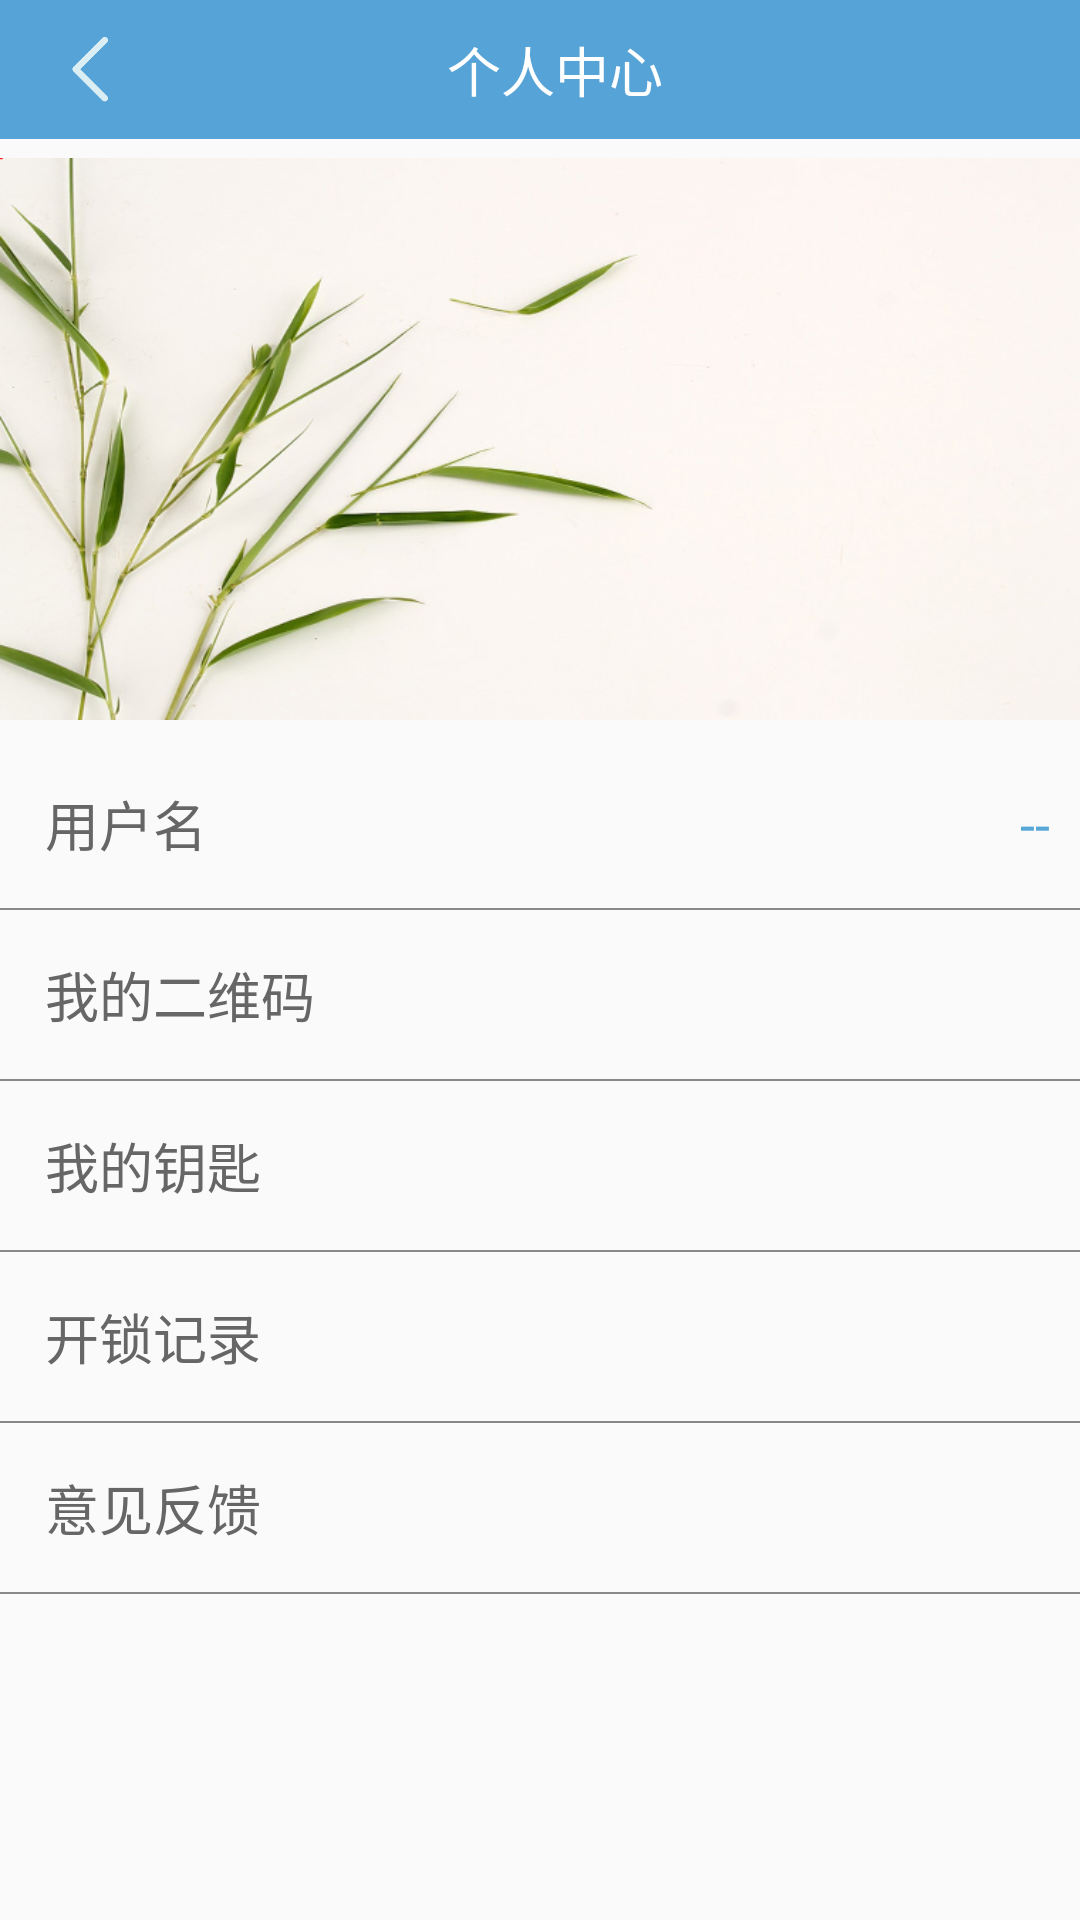

This screen was rendered from an Android layout file. Write that file and the resources it references.
<!-- AndroidManifest.xml: application theme TranslucentTheme -->
<!-- res/layout/activity_user_center.xml -->
<?xml version="1.0" encoding="utf-8"?>
<LinearLayout xmlns:android="http://schemas.android.com/apk/res/android"
    android:layout_width="match_parent"
    android:layout_height="match_parent"
    android:orientation="vertical">

    <LinearLayout
        android:layout_width="match_parent"
        android:layout_height="wrap_content"
        android:orientation="horizontal"
        android:gravity="center_vertical"
        android:background="#56A3D7">

        <ImageView
            android:id="@+id/vImageBack"
            android:layout_width="40dp"
            android:layout_height="35dp"
            android:padding="5dp"
            android:layout_marginLeft="10dp"
            android:src="@mipmap/icon_lock_main_back" />

        <View
            android:layout_width="0dp"
            android:layout_height="1dp"
            android:layout_weight="1"/>

        <TextView
            android:layout_width="wrap_content"
            android:layout_height="wrap_content"
            android:text="个人中心"
            android:textSize="18sp"
            android:textColor="#FFFFFF"
            android:layout_margin="10dp"/>

        <View
            android:layout_width="0dp"
            android:layout_height="1dp"
            android:layout_weight="1"/>
        <View
            android:layout_width="40dp"
            android:layout_height="35dp"
            android:padding="5dp"/>
    </LinearLayout>

    <ImageView
        android:layout_width="match_parent"
        android:layout_height="200dp"
        android:src="@mipmap/picture_user_center"/>
    
    <LinearLayout
        android:layout_width="match_parent"
        android:layout_height="wrap_content"
        android:orientation="horizontal"
        android:gravity="center_vertical">

        <TextView
            android:layout_width="wrap_content"
            android:layout_height="wrap_content"
            android:text="用户名"
            android:textSize="18sp"
            android:textColor="#666666"
            android:layout_margin="15dp"/>

        <View
            android:layout_width="0dp"
            android:layout_height="1dp"
            android:layout_weight="1"/>

        <TextView
            android:id="@+id/vTextUserName"
            android:layout_width="wrap_content"
            android:layout_height="wrap_content"
            android:text="--"
            android:textSize="18sp"
            android:textColor="#56A6D6"
            android:layout_margin="10dp"/>

    </LinearLayout>

    <View
        android:layout_width="match_parent"
        android:layout_height="0.5dp"
        android:background="#888888"/>


    <LinearLayout
        android:id="@+id/vLayoutMyQrCode"
        android:layout_width="match_parent"
        android:layout_height="wrap_content"
        android:orientation="horizontal"
        android:gravity="center_vertical">

        <TextView
            android:layout_width="wrap_content"
            android:layout_height="wrap_content"
            android:text="我的二维码"
            android:textSize="18sp"
            android:textColor="#666666"
            android:layout_margin="15dp"/>

        <View
            android:layout_width="0dp"
            android:layout_height="1dp"
            android:layout_weight="1"/>

    </LinearLayout>

    <View
        android:layout_width="match_parent"
        android:layout_height="0.5dp"
        android:background="#888888"/>

    <LinearLayout
        android:id="@+id/vLayoutMyKeys"
        android:layout_width="match_parent"
        android:layout_height="wrap_content"
        android:orientation="horizontal">

        <TextView
            android:layout_width="wrap_content"
            android:layout_height="wrap_content"
            android:text="我的钥匙"
            android:textSize="18sp"
            android:textColor="#666666"
            android:layout_margin="15dp"/>

        <View
            android:layout_width="0dp"
            android:layout_height="1dp"
            android:layout_weight="1"/>
    </LinearLayout>
    <View
        android:layout_width="match_parent"
        android:layout_height="0.5dp"
        android:background="#888888"/>
    <LinearLayout
        android:id="@+id/vLayoutOpenLockHistory"
        android:layout_width="match_parent"
        android:layout_height="wrap_content"
        android:orientation="horizontal">

        <TextView
            android:layout_width="wrap_content"
            android:layout_height="wrap_content"
            android:text="开锁记录"
            android:textSize="18sp"
            android:textColor="#666666"
            android:layout_margin="15dp"/>

        <View
            android:layout_width="0dp"
            android:layout_height="1dp"
            android:layout_weight="1"/>
    </LinearLayout>

    <View
        android:layout_width="match_parent"
        android:layout_height="0.5dp"
        android:background="#888888"/>

    <LinearLayout
        android:layout_width="match_parent"
        android:layout_height="wrap_content"
        android:orientation="horizontal">

        <TextView
            android:layout_width="wrap_content"
            android:layout_height="wrap_content"
            android:text="意见反馈"
            android:textSize="18sp"
            android:textColor="#666666"
            android:layout_margin="15dp"/>

        <View
            android:layout_width="0dp"
            android:layout_height="1dp"
            android:layout_weight="1"/>
    </LinearLayout>

    <View
        android:layout_width="match_parent"
        android:layout_height="0.5dp"
        android:background="#888888"/>

</LinearLayout>
<!-- resources referenced by this layout -->
<resources>
  <!-- mipmap icon_lock_main_back: png bitmap (mipmap-xxhdpi, 2694 bytes) -->
  <!-- mipmap picture_user_center: png bitmap (mipmap-xxhdpi, 277865 bytes) -->
  <style name="TranslucentTheme" parent="AppTheme" />
  <style name="AppTheme" parent="Theme.AppCompat.Light.NoActionBar">
          
          <item name="colorPrimary">@color/colorPrimary</item>
          <item name="colorPrimaryDark">@color/colorPrimaryDark</item>
          <item name="colorAccent">#3498db</item>
      </style>
  <color name="colorPrimary">#3F51B5</color>
  <color name="colorPrimaryDark">#303F9F</color>
</resources>
